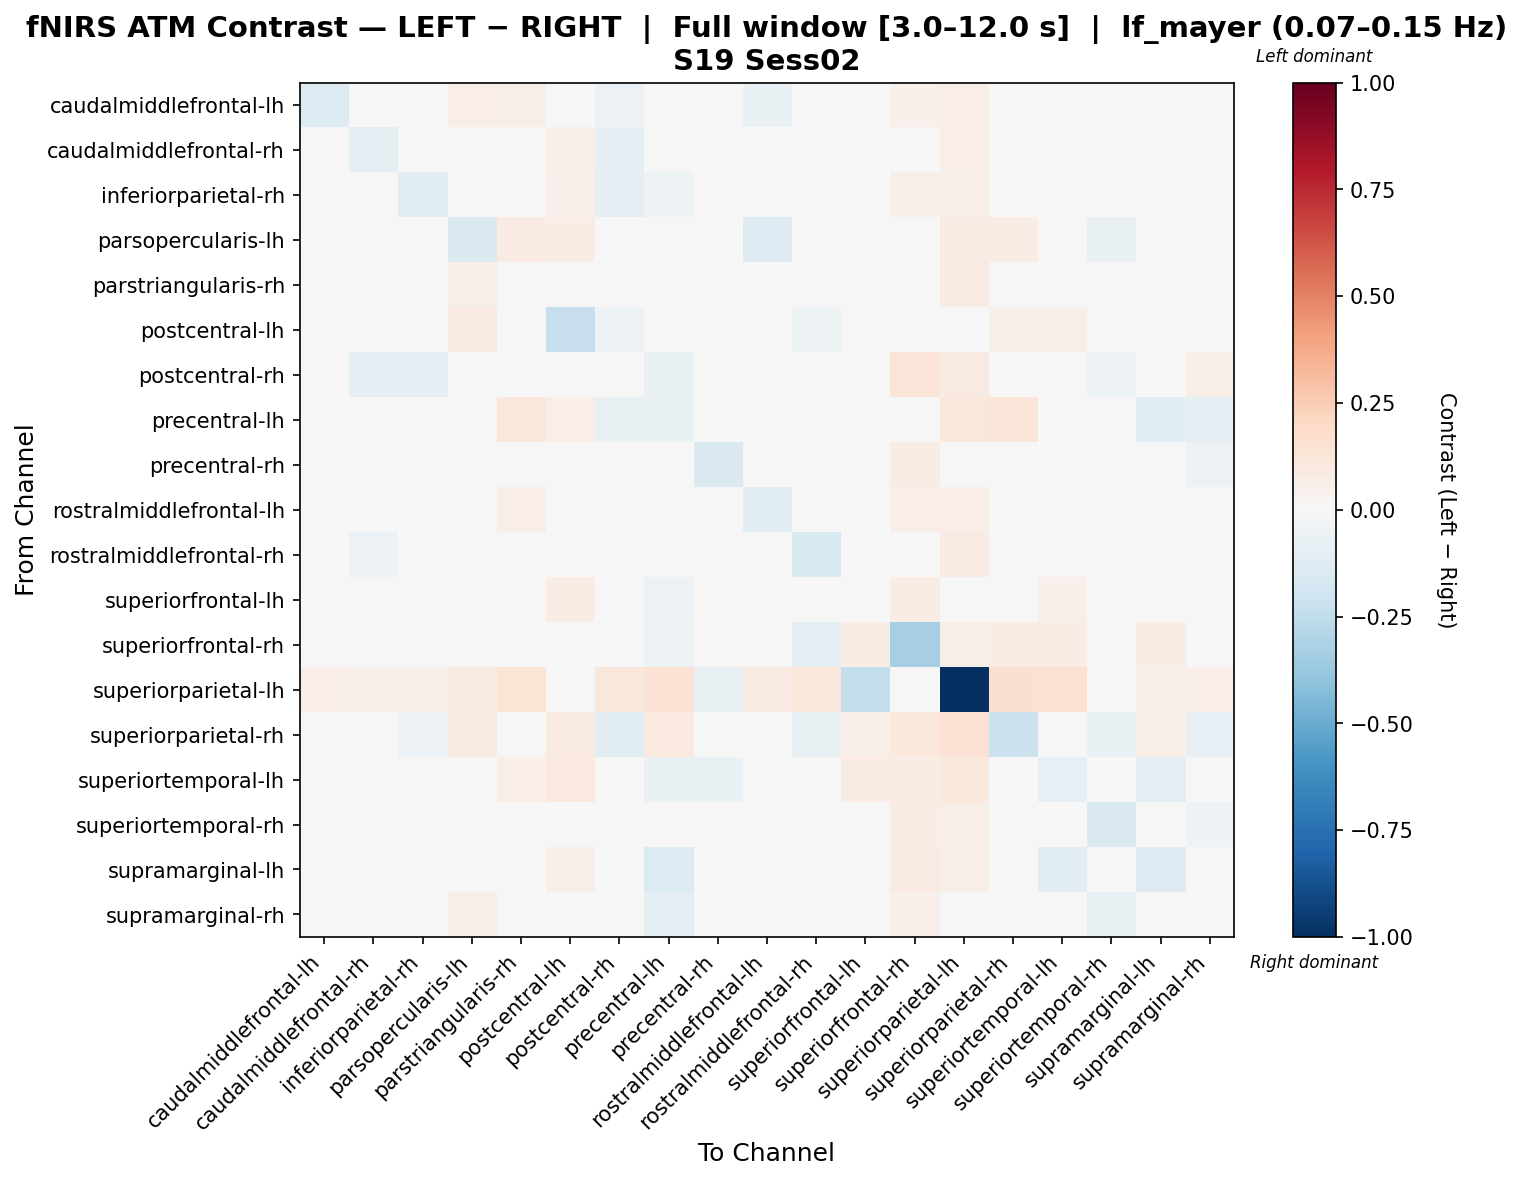

The table this chart was drawn from, first rows:
, caudalmiddlefrontal-lh, caudalmiddlefrontal-rh, inferiorparietal-rh, parsopercularis-lh, parstriangularis-rh, postcentral-lh, postcentral-rh, precentral-lh, precentral-rh, rostralmiddlefrontal-lh, rostralmiddlefrontal-rh, superiorfrontal-lh, superiorfrontal-rh, superiorparietal-lh, superiorparietal-rh, superiortemporal-lh, superiortemporal-rh, supramarginal-lh, supramarginal-rh
caudalmiddlefrontal-lh, -0.1389, 6.330664165595625e-05, -0.01963, 0.06276, 0.05516, 0.02309, -0.05667, -0.03084, 0.004326, -0.06276, -0.002232, 0.01935, 0.05056, 0.06311, 0.002524, 0.008045, 0.002243, 0.02311, -0.003276
caudalmiddlefrontal-rh, 0.009912, -0.1006, -0.0165, -0.001277, 0.03704, 0.06112, -0.09125, -0.0454, 0.02096, -0.005503, -0.02919, 0.03024, 0.04414, 0.06267, 0.01417, 0.02447, -0.02183, 0.04547, -0.03861
inferiorparietal-rh, 0.009226, -0.02034, -0.1171, 0.03211, 0.03691, 0.0502, -0.1005, -0.05022, -0.01466, -0.01114, 0.0327, 0.03253, 0.05914, 0.05937, -0.01148, 0.04153, -0.02974, 0.03989, -0.03841
parsopercularis-lh, 0.02772, -0.04281, -0.03136, -0.1477, 0.07814, 0.07297, -0.01021, -0.01584, -0.02001, -0.1299, 0.02999, 0.03412, 0.001487, 0.08242, 0.07733, 0.007967, -0.07359, 0.03098, 0.02829
parstriangularis-rh, -0.006651, -0.03035, -0.02443, 0.05993, -0.03292, 0.02378, -0.02593, -0.003563, -0.005005, 0.02128, 2.4588457634881046e-05, -0.04222, 0.04573, 0.08574, 0.0158, 0.02465, -0.03035, -0.03035, -0.04513
postcentral-lh, 0.006453, 0.02772, 0.02462, 0.08275, 0.01512, -0.2304, -0.05406, -0.03777, -0.002513, 0.04047, -0.05308, 0.01703, 0.04242, 0.006517, 0.05705, 0.05713, -0.0376, 0.03226, 0.005886
postcentral-rh, -0.03663, -0.09426, -0.09793, 0.01898, 0.01995, 0.00208, 0.02489, -0.06549, -0.04901, -0.01147, 0.02359, 0.02128, 0.1301, 0.0863, 0.008925, 0.001314, -0.05256, 0.01369, 0.05627
precentral-lh, 0.002012, -0.03807, -0.04456, 0.033, 0.1134, 0.06808, -0.07285, -0.0675, -0.03207, 0.01002, 0.01962, 0.0006469, 0.01448, 0.1101, 0.1235, -0.03429, -0.004104, -0.1054, -0.09598
precentral-rh, 0.03279, 0.03433, -0.007372, 0.02676, 0.04521, 0.03284, -0.04306, -0.04777, -0.1413, 0.01372, 0.04347, 0.009026, 0.07443, 0.03518, 0.007142, -0.03459, -0.01913, -9.999787296202038e-05, -0.06153
rostralmiddlefrontal-lh, -0.04484, -0.01083, -0.03163, -0.03336, 0.06468, 0.03157, -0.02878, -0.01033, -0.002245, -0.1075, 0.01746, 0.02713, 0.06329, 0.06288, 0.002978, -0.003632, -0.02834, 0.03865, -0.007097
rostralmiddlefrontal-rh, 0.001013, -0.06174, 0.02439, 0.04868, 0.04246, 0.01966, -0.02356, -0.007194, 0.01303, 0.006303, -0.1485, 0.04198, -0.02823, 0.08581, -0.009684, -0.02659, -0.00786, 0.04746, -0.01746
superiorfrontal-lh, -0.006458, -0.02163, -0.006458, 0.03345, -0.00883, 0.07037, -0.01432, -0.06191, -0.04422, -0.007625, 0.01699, -0.01279, 0.07244, -0.0202, 0.02636, 0.05409, -0.02944, -0.02703, -0.01278
superiorfrontal-rh, 0.003012, -0.008805, -0.01361, -0.006166, 0.03598, 0.02702, 0.03874, -0.05442, 0.02113, 0.01873, -0.09529, 0.07148, -0.3343, 0.06137, 0.07479, 0.07557, 0.0143, 0.0723, -0.001872
superiorparietal-lh, 0.06914, 0.06051, 0.0562, 0.07904, 0.1334, 0.001355, 0.1113, 0.142, -0.07269, 0.08184, 0.1032, -0.2402, -0.007179, -1.0, 0.1587, 0.1507, 0.04765, 0.0562, 0.06874
superiorparietal-rh, 0.004182, -0.0156, -0.05715, 0.08461, 0.04381, 0.08748, -0.1061, 0.09774, -0.03015, -0.00967, -0.07382, 0.05959, 0.1065, 0.1469, -0.2176, -0.03115, -0.0693, 0.05959, -0.07982
superiortemporal-lh, 0.002298, 0.006085, 0.02477, 0.01368, 0.06264, 0.09974, -0.03723, -0.07371, -0.0677, -0.03017, -0.02839, 0.08398, 0.07655, 0.1086, 0.01413, -0.07919, -0.04422, -0.09485, -0.03699
superiortemporal-rh, 0.02909, -0.006148, -0.01142, -0.003875, 0.04719, 0.01554, -0.04472, -0.006728, -0.02126, -0.01298, 0.0227, 0.02374, 0.07507, 0.06061, 0.01186, -0.006078, -0.1474, 0.02837, -0.05357
supramarginal-lh, 0.01823, 0.02542, 0.02746, 0.04484, 0.02753, 0.06038, -0.004392, -0.1398, -0.03576, 0.02588, 0.03814, 0.004701, 0.07998, 0.06132, 0.03292, -0.1086, -0.004687, -0.1304, -0.02314
supramarginal-rh, 0.00605, -0.03852, -0.03747, 0.05666, 0.03743, 0.04357, -0.003217, -0.09394, -0.04944, 0.01055, 0.007789, 0.04255, 0.05339, 0.04671, 0.00674, -0.005908, -0.07594, 0.00552, -0.01252
